Labelled photos from "dataset", an image-classification folder in Amnayousaf25/AI-Space-Occupancy-Detection. The possible labels are: empty, occupied.

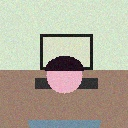
Label: occupied

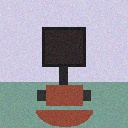
Label: empty

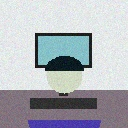
Label: occupied

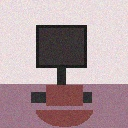
Label: empty
